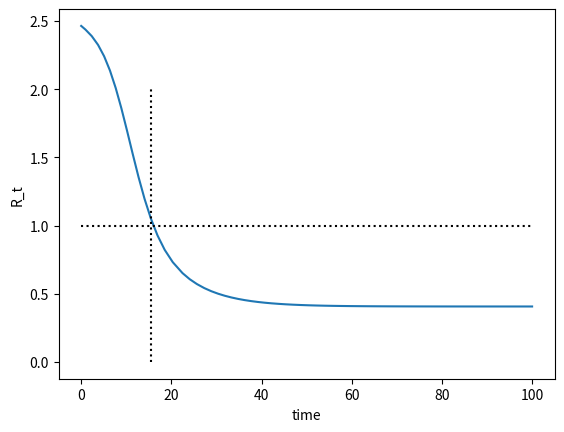
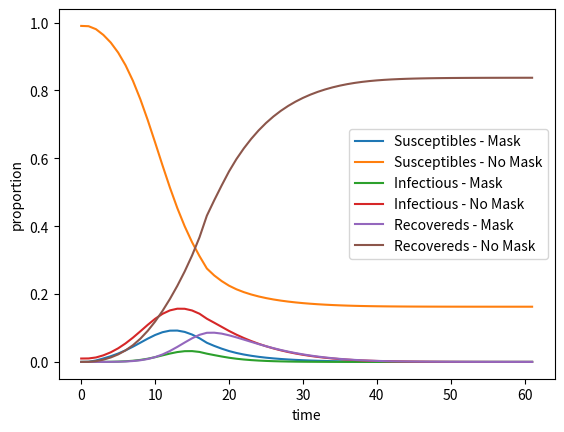
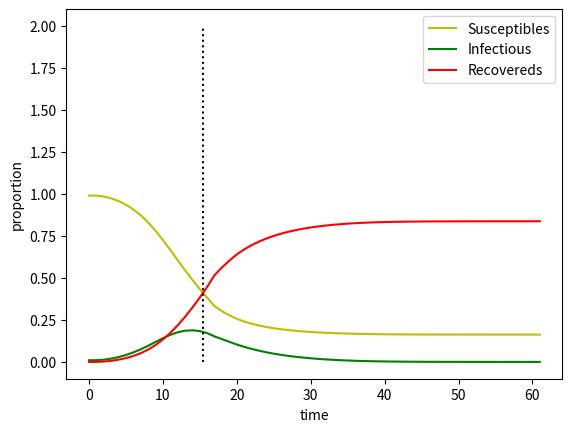
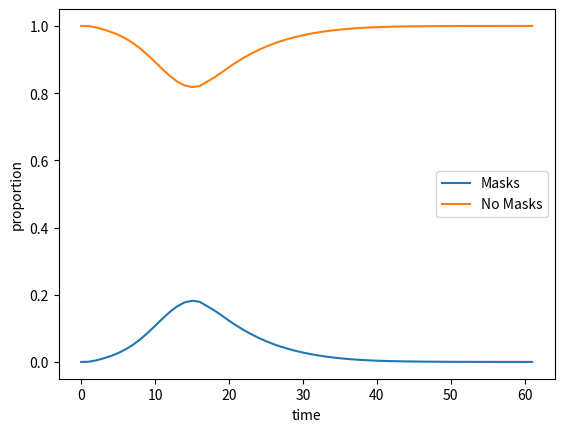
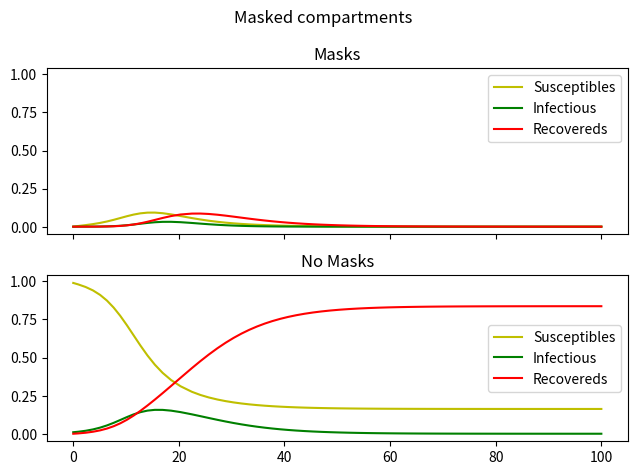

These charts were generated, in order, by the following Python code:
#!/usr/bin/env python

####################################################################
###    This is the PYTHON version of program 2.1 from page 19 of   #
### "Modeling Infectious Disease in humans and animals"            #
### by Keeling & Rohani.										   #
###																   #
### It is the simple SIR epidemic without births or deaths.        #
####################################################################

###################################
### Written by Ilias Soumpasis    #
### ilias.soumpasis@ucd.ie (work) #
### ilias.soumpasis@gmail.com	  #
###################################
# %% Packages
import scipy.integrate as spi
import numpy as np
# import pylab as pl
import matplotlib.pyplot as plt


# %% Parameters and inital conditions

# Model parameters  # todo: I highly recommend starting a parameter file (csv, json, whatever data format) ASAP, and noting symbol, description, expected value, min, max values, and any sources. You can then read them into python and generate tex tables from single source to change.
beta = 0.5  # Infectiousness of disease
c = 0.5  # Effectiveness of susc. wearing mask
p = 0.7  # Effectiveness of infected wearing mask
gamma = 0.2  # Recovery rate
nu = 0  # Immunity

a1 = 1  # Social influence on mask wearers
a2 = 0.5  # Fear of disease for mask wearers
w1 = a1  # Social influence on non-mask wearers
w2 = a2  # Fear of disease for non-mask wearers

# a1 = 0.5  # Social influence on mask wearers
# a2 = 0.5  # Fear of disease for mask wearers
# w1 = 1  # Social influence on non-mask wearers
# w2 = 0.5  # Fear of disease for non-mask wearers

# a1 = 0  # Social influence on mask wearers
# a2 = 0  # Fear of disease for mask wearers
# w1 = 0  # Social influence on non-mask wearers
# w2 = 0  # Fear of disease for non-mask wearers


# Time steps/number of days
TS = 1.0
ND = 100.0

t_start = 0.0
t_end = ND
t_inc = TS
t_range = np.arange(t_start, t_end+t_inc, t_inc)

# Inital parameters
S0_m = 0.
I0_m = 0
I0_n = 1e-2  # 10% of the population starting infectious is quite high
R0_n = 0
R0_m = 0
S0_n = 1 - S0_m - I0_m - I0_n - R0_n - R0_m
INPUT = (S0_m, S0_n, I0_m, I0_n, R0_m, R0_n)

# %% Differential equations set up

# Change actioned


def rate_to_infect(Im, In):
    return beta * (In + (1 - p) * Im)


# todo: it *might* be faster to pre-add then pass things e.g. on line 95 `rate_to_mask(tot_mask_pop=V[0]+V[2]+V[4], tot_inf=V[2]+V[3])` and corresponding changes here
# Change actioned
def rate_to_mask(tot_mask_prop, tot_inf):
    return w1 * (tot_mask_prop) + w2 * (tot_inf)


# todo: if make change suggested on line 74, do 1-summed terms to pass to here, call them `total_no_mask_pop` and `tot_uninf` or similar
# Change actioned
def rate_to_no_mask(tot_no_mask_prop, tot_uninf):
    return a1 * (tot_no_mask_prop) + a2 * (tot_uninf)


def diff_eqs(t, INP):
    '''The main set of equations.
    :params INP: previous population values (list of 6 values)
    :params t: current time (scalar)
    '''
    Y = np.zeros((len(INP)))
    V = INP

    tot_mask_prop = V[0] + V[2] + V[4]
    tot_inf = V[2] + V[3]

    lam = rate_to_infect(V[2], V[3])
    omega = rate_to_mask(tot_mask_prop=tot_mask_prop, tot_inf=tot_inf)
    alpha = rate_to_no_mask(tot_no_mask_prop=1 -
                            tot_mask_prop, tot_uninf=1 - tot_inf)

    Y[0] = -lam * (1 - c) * V[0] - alpha * V[0] + \
        omega * V[1] + nu * V[4]  # S_m
    Y[1] = -lam * V[1] + alpha * V[0] - omega * V[1] + nu * V[5]  # S_n
    Y[2] = lam * (1 - c) * V[0] - alpha * V[2] + \
        omega * V[3] - gamma * V[2]  # I_m
    Y[3] = lam * V[1] + alpha * V[2] - omega * V[3] - gamma * V[3]  # I_n
    Y[4] = gamma * (V[2]) - nu * V[4] - alpha * V[4] + omega * V[5]  # R_m
    Y[5] = gamma * (V[3]) - nu * V[5] + alpha * V[4] - omega * V[5]  # R_n
    return Y   # For odeint

# %%


# todo: why not change `INP` to `V`?
# Changed to Y to distinguish from V matrix
# def ngm_reproduction_number(beta, c, p, a1, a2, w1, w2, gamma, Y):

#     Im = Y[2]
#     In = Y[3]

#     tot_mask_prop = Y[0] + Y[2] + Y[4]
#     tot_inf = Y[2] + Y[3]

#     omega = rate_to_mask(tot_mask_prop=tot_mask_prop, tot_inf=tot_inf)
#     alpha = rate_to_no_mask(tot_no_mask_prop=1 -
#                             tot_mask_prop, tot_uninf=1 - tot_inf)

#     F = np.array(
#         [[beta * (1-c) * (1 - p) * Y[0], beta * (1-c) * Y[0]], [beta * (1 - p) * Y[1], beta * Y[1]]])

#     V = np.array([[alpha + gamma - a2 * Im - (w1 + w2) * In, (a1 - a2) * Im - omega - w2 * In],
#                   [(w1 + w2) * In - alpha + a2 * Im, omega + gamma - (a1 - a2) * Im + w2 * In]])
#     Vinv = np.linalg.inv(V)

#     prod = np.matmul(F, Vinv)

#     ANS = np.linalg.eigvals(prod)

#     return np.absolute(ANS).max()


def ngm_reproduction_number(beta, c, p, a1, a2, w1, w2, gamma, Y):

    Im = Y[2]
    In = Y[3]

    tot_mask_prop = Y[0] + Y[2] + Y[4]
    tot_inf = Y[2] + Y[3]

    omega = rate_to_mask(tot_mask_prop=tot_mask_prop, tot_inf=tot_inf)
    alpha = rate_to_no_mask(tot_no_mask_prop=1 -
                            tot_mask_prop, tot_uninf=1 - tot_inf)

    x = alpha - a2 * Im - (w1 + w2) * In
    y = -(a1 - a2) * Im + omega + w2 * In

    a = (1 - p) * (gamma + y) + x
    b = (1 - p) * y + gamma + x

    Gamma = beta/(gamma * (gamma + x + y))

    return Gamma * ((1-c) * Y[0] * a + Y[1] * b)


def cal_rt(t):
    ANS = ngm_reproduction_number(
        beta, c, p, a1, a2, w1, w2, gamma, dat[t, :])
    return ANS

# %% Run ODE-int

# Change actioned
# fixme: the documentation says to use spi.solve_ivp for new code, noting opposite orders of expected function inputs etc
# RES = spi.odeint(diff_eqs, INPUT, t_range)
# https://docs.scipy.org/doc/scipy/reference/generated/scipy.integrate.odeint.html


RES = spi.solve_ivp(diff_eqs, [t_start, t_end],  INPUT)
dat = RES.y.T
t_range = RES.t

Rt = list(map(cal_rt, range(len(t_range))))

switch_time = next(i for i, V in enumerate(Rt) if V <= 1) - 1
tt = t_range[switch_time]

plt.figure()
plt.plot(t_range, Rt)
plt.plot([t_range[0], t_range[-1]], [1, 1], ':k')
plt.plot([tt, tt], [0, 2], ':k')
plt.xlabel("time")
plt.ylabel("R_t")
plt.show()

# %% plotting

# Everything everywhere all at once
plt.figure()
plt.plot(dat[:, 0], label="Susceptibles - Mask")
plt.plot(dat[:, 1], label="Susceptibles - No Mask")
plt.plot(dat[:, 2], label="Infectious - Mask")
plt.plot(dat[:, 3], label="Infectious - No Mask")
plt.plot(dat[:, 4], label="Recovereds - Mask")
plt.plot(dat[:, 5], label="Recovereds - No Mask")
plt.legend()
plt.xlabel("time")
plt.ylabel("proportion")
plt.show()

# S I R
plt.figure()
plt.plot(dat[:, 0] + dat[:, 1], color="y", label="Susceptibles")
plt.plot(dat[:, 2] + dat[:, 3], color="g", label="Infectious")
plt.plot(dat[:, 4] + dat[:, 5], color="r", label="Recovereds")
plt.plot([tt, tt], [0, 2], ':k')
plt.legend()
plt.xlabel("time")
plt.ylabel("proportion")
plt.show()

# Masks
plt.figure()
plt.plot(dat[:, 0] + dat[:, 2] + dat[:, 4], label="Masks")
plt.plot(dat[:, 1] + dat[:, 3] + dat[:, 5], label="No Masks")
plt.legend()
plt.xlabel("time")
plt.ylabel("proportion")
plt.show()

# Sub plots
fig, axs = plt.subplots(2, sharex=True, sharey=True)
fig.suptitle('Masked compartments')
axs[0].set_title("Masks")
axs[0].plot(t_range, dat[:, 0], color="y", label="Susceptibles")
axs[0].plot(t_range, dat[:, 2], color="g", label="Infectious")
axs[0].plot(t_range, dat[:, 4], color="r", label="Recovereds")
axs[0].legend()

axs[1].set_title("No Masks")
axs[1].plot(t_range, dat[:, 1], color="y", label="Susceptibles")
axs[1].plot(t_range, dat[:, 3], color="g", label="Infectious")
axs[1].plot(t_range, dat[:, 5], color="r", label="Recovereds")
axs[1].legend()
fig.tight_layout()
plt.show()

# %%
